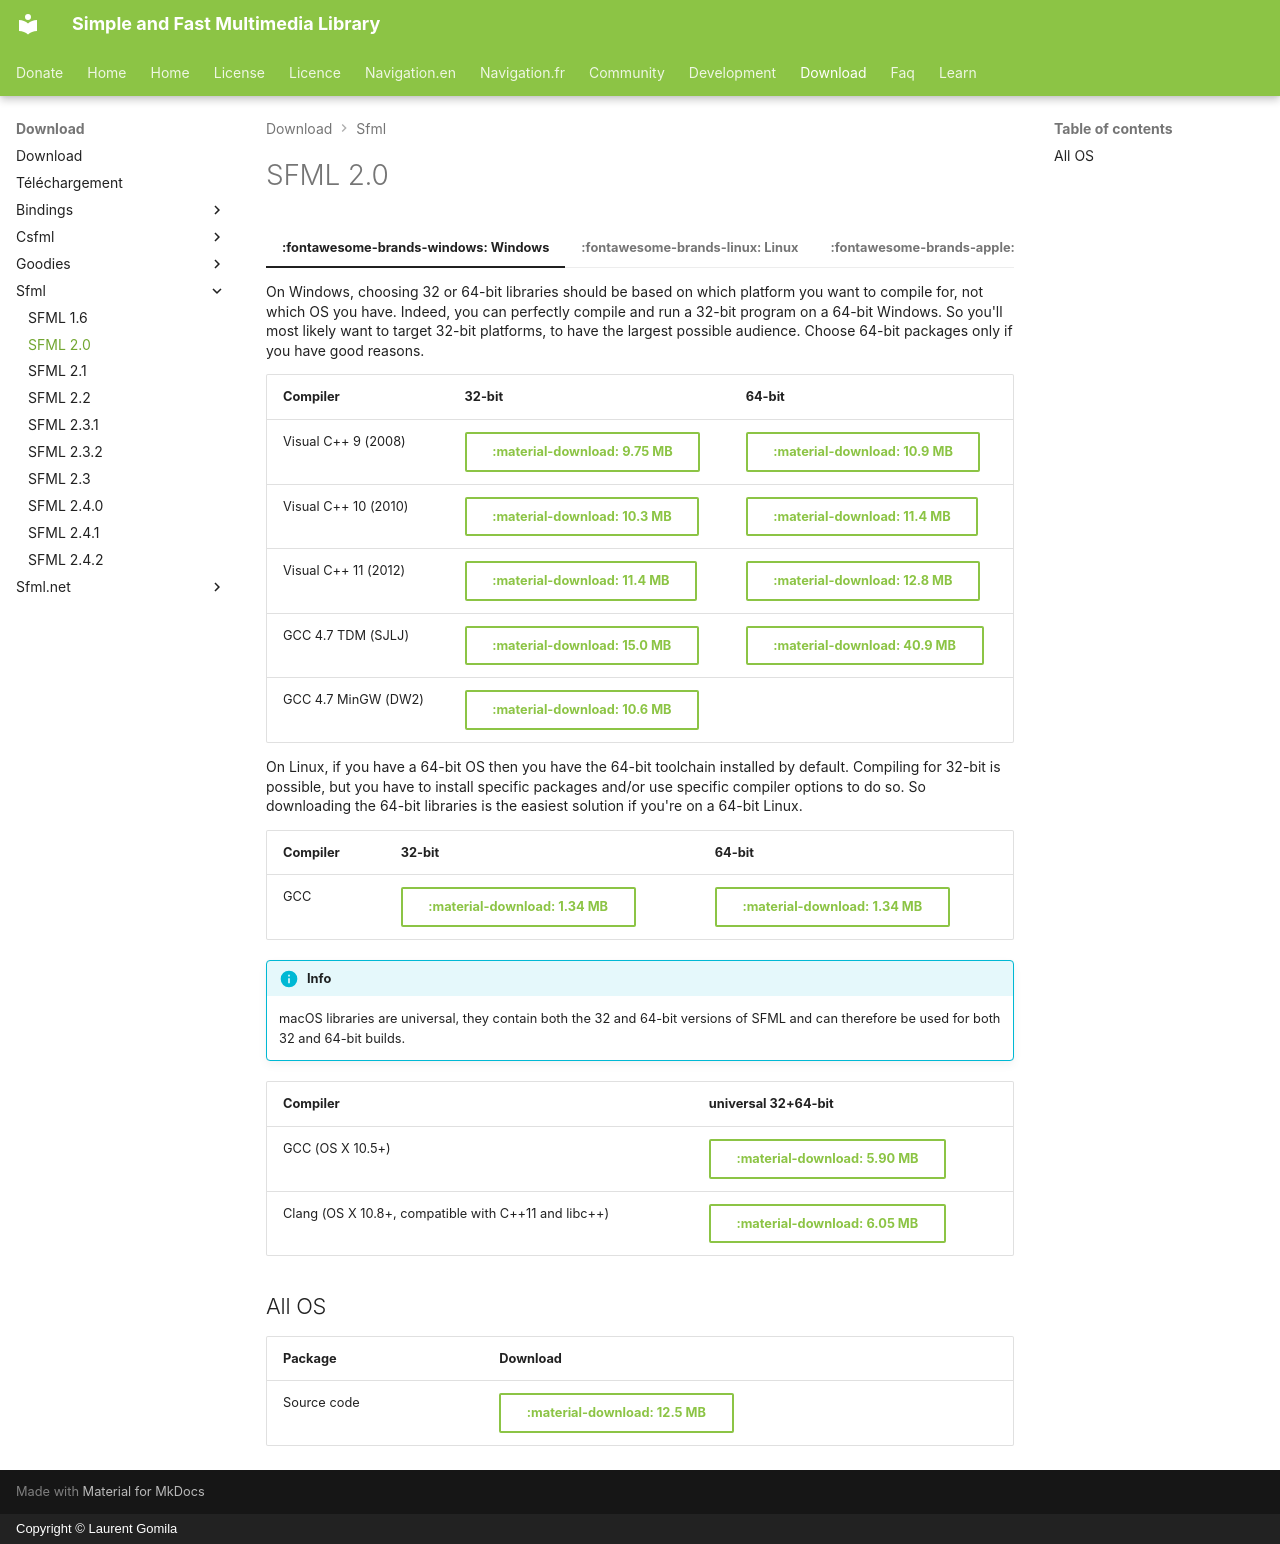

repository: SFML/SFML-Website · page: download/sfml/2.0/index.html · generator: mkdocs · copyright: Copyright © Laurent Gomila

---
hide:
  - footer
---

# SFML 2.0

=== ":fontawesome-brands-windows: Windows"

    On Windows, choosing 32 or 64-bit libraries should be based on which platform you want to compile for, not which OS you have. Indeed, you can perfectly compile and run a 32-bit program on a 64-bit Windows. So you'll most likely want to target 32-bit platforms, to have the largest possible audience. Choose 64-bit packages only if you have good reasons.

    | Compiler             | 32-bit                                                                                                                | 64-bit                                                                                                              |
    | -------------------- | --------------------------------------------------------------------------------------------------------------------- | ------------------------------------------------------------------------------------------------------------------- |
    | Visual C++ 9 (2008)  | [:material-download: 9.75 MB](https://www.sfml-dev.org/files/SFML-2.0-windows-vc9-32bits.zip){ .md-button }           | [:material-download: 10.9 MB](https://www.sfml-dev.org/files/SFML-2.0-windows-vc9-64bits.zip){ .md-button }         |
    | Visual C++ 10 (2010) | [:material-download: 10.3 MB](https://www.sfml-dev.org/files/SFML-2.0-windows-vc10-32bits.zip){ .md-button }          | [:material-download: 11.4 MB](https://www.sfml-dev.org/files/SFML-2.0-windows-vc10-64bits.zip){ .md-button }        |
    | Visual C++ 11 (2012) | [:material-download: 11.4 MB](https://www.sfml-dev.org/files/SFML-2.0-windows-vc11-32bits.zip){ .md-button }          | [:material-download: 12.8 MB](https://www.sfml-dev.org/files/SFML-2.0-windows-vc11-64bits.zip){ .md-button }        |
    | GCC 4.7 TDM (SJLJ)   | [:material-download: 15.0 MB](https://www.sfml-dev.org/files/SFML-2.0-windows-gcc-4.7-tdm-32bits.zip){ .md-button }   | [:material-download: 40.9 MB](https://www.sfml-dev.org/files/SFML-2.0-windows-gcc-4.7-tdm-64bits.zip){ .md-button } |
    | GCC 4.7 MinGW (DW2)  | [:material-download: 10.6 MB](https://www.sfml-dev.org/files/SFML-2.0-windows-gcc-4.7-mingw-32bits.zip){ .md-button } |                                                                                                                     |

=== ":fontawesome-brands-linux: Linux"

    On Linux, if you have a 64-bit OS then you have the 64-bit toolchain installed by default. Compiling for 32-bit is possible, but you have to install specific packages and/or use specific compiler options to do so. So downloading the 64-bit libraries is the easiest solution if you're on a 64-bit Linux.

    | Compiler | 32-bit                                                                                                        | 64-bit                                                                                                        |
    | -------- | ------------------------------------------------------------------------------------------------------------- | ------------------------------------------------------------------------------------------------------------- |
    | GCC      | [:material-download: 1.34 MB](https://www.sfml-dev.org/files/SFML-2.0-linux-gcc-32bits.tar.bz2){ .md-button } | [:material-download: 1.34 MB](https://www.sfml-dev.org/files/SFML-2.0-linux-gcc-64bits.tar.bz2){ .md-button } |

=== ":fontawesome-brands-apple: macOS"

    !!! info

        macOS libraries are universal, they contain both the 32 and 64-bit versions of SFML and can therefore be used for both 32 and 64-bit builds.

    | Compiler                                             | universal 32+64-bit                                                                                          |
    | ---------------------------------------------------- | ------------------------------------------------------------------------------------------------------------ |
    | GCC (OS X 10.5+)                                     | [:material-download: 5.90 MB](https://www.sfml-dev.org/files/SFML-2.0-osx-gcc-universal.zip){ .md-button }   |
    | Clang (OS X 10.8+, compatible with C++11 and libc++) | [:material-download: 6.05 MB](https://www.sfml-dev.org/files/SFML-2.0-osx-clang-universal.zip){ .md-button } |

## All OS

| Package     | Download                                                                                         |
| ----------- | ------------------------------------------------------------------------------------------------ |
| Source code | [:material-download: 12.5 MB](https://www.sfml-dev.org/files/SFML-2.0-sources.zip){ .md-button } |
